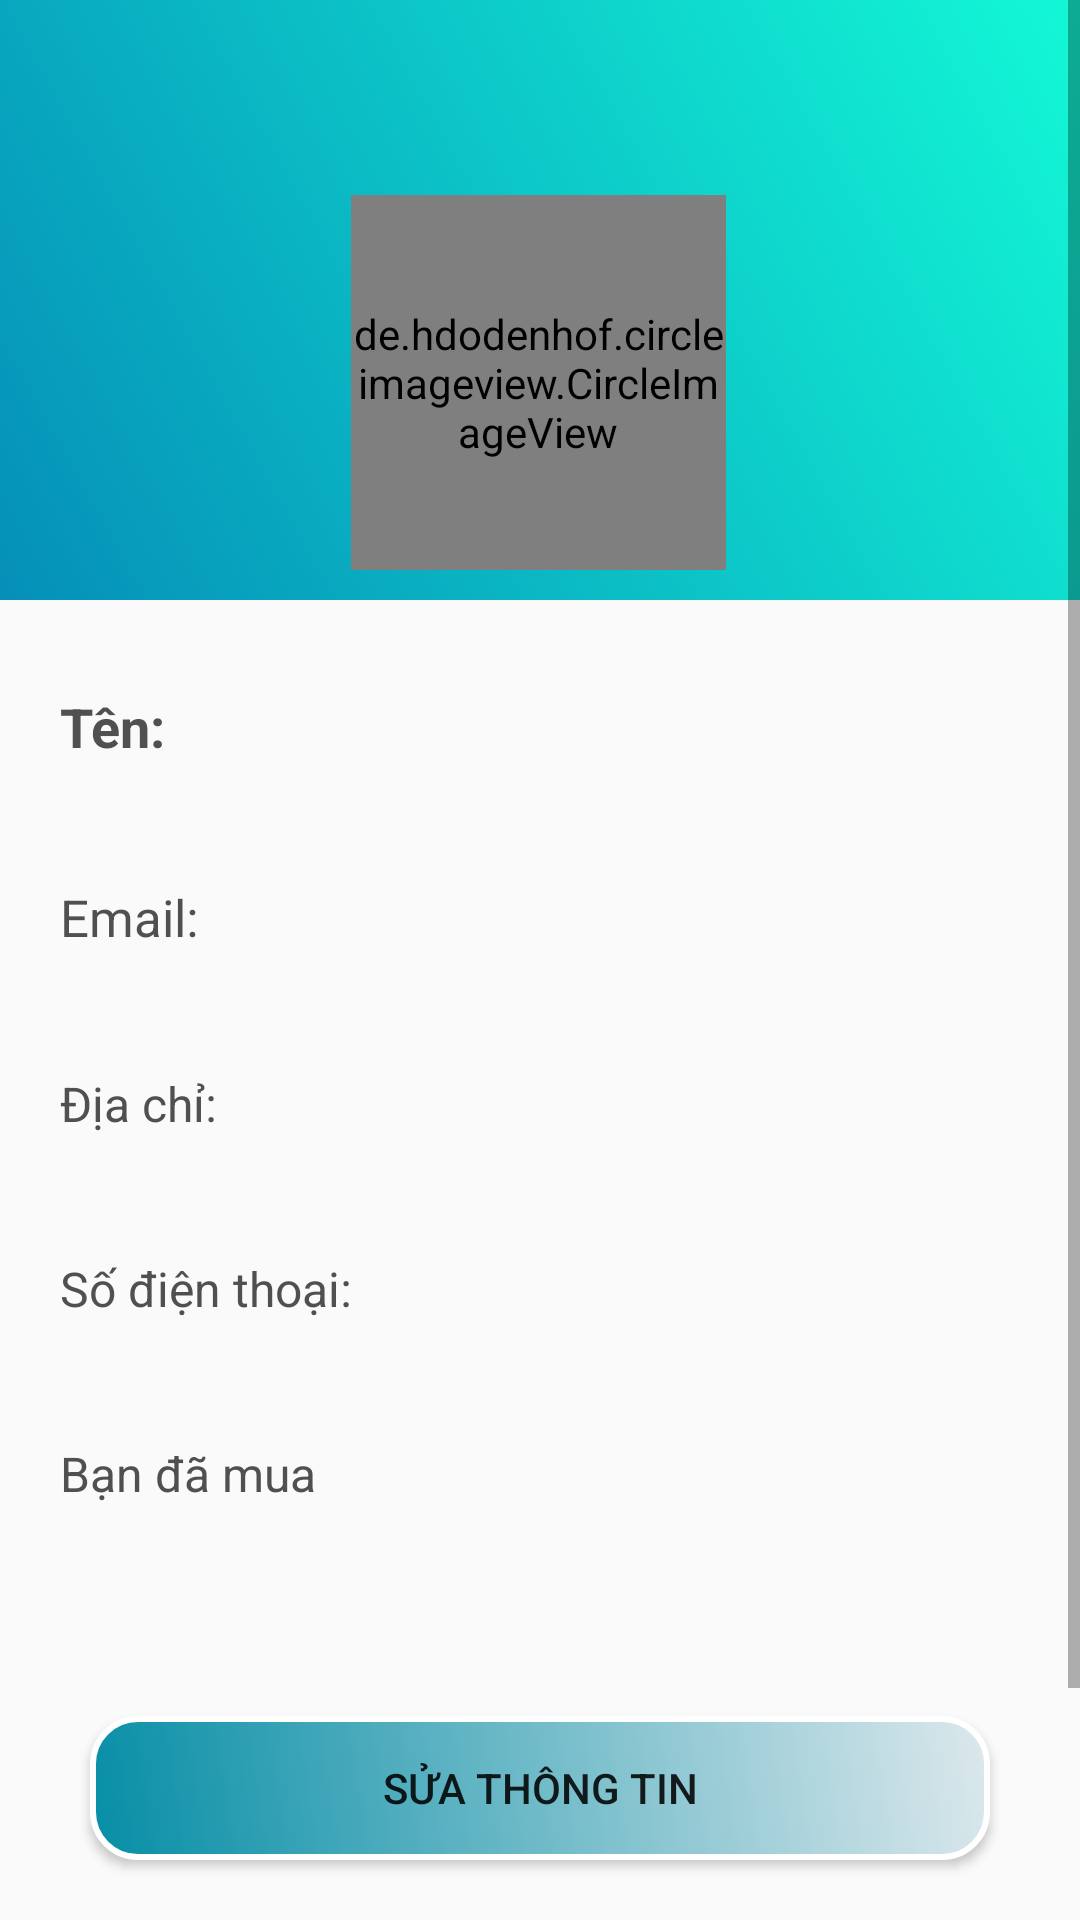

The Android layout XML behind this screen, and the referenced resources:
<!-- AndroidManifest.xml: application theme Theme.BanHangApp -->
<!-- res/layout/activity_my_profile.xml -->
<?xml version="1.0" encoding="utf-8"?>
<LinearLayout xmlns:android="http://schemas.android.com/apk/res/android"
    xmlns:app="http://schemas.android.com/apk/res-auto"
    xmlns:tools="http://schemas.android.com/tools"
    android:layout_width="match_parent"
    android:layout_height="match_parent"
    android:orientation="vertical"
    tools:context=".activity.MyProfileActivity">

    <ScrollView
        android:layout_width="match_parent"
        android:layout_height="match_parent">

        <LinearLayout
            android:layout_width="match_parent"
            android:layout_height="match_parent"
            android:orientation="vertical"
            android:paddingBottom="30dp">

            <androidx.constraintlayout.widget.ConstraintLayout
                android:layout_width="match_parent"
                android:layout_height="200dp"
                android:background="@drawable/custom_background">

                <ImageButton
                    android:id="@+id/but_back_profile"
                    android:layout_width="wrap_content"
                    android:layout_height="wrap_content"
                    android:layout_marginStart="20dp"
                    android:layout_marginTop="20dp"
                    android:background="@null"
                    android:src="@drawable/ic_back"
                    app:layout_constraintStart_toStartOf="parent"
                    app:layout_constraintTop_toTopOf="parent"
                    app:tint="@color/custom_nav_bottom" />

                <de.hdodenhof.circleimageview.CircleImageView
                    android:id="@+id/img_hinh_profile_avatar"
                    android:layout_width="125dp"
                    android:layout_height="125dp"
                    android:layout_gravity="bottom"
                    android:layout_marginBottom="10dp"
                    android:src="@drawable/icon_shoppingbag"
                    app:layout_constraintBottom_toBottomOf="parent"
                    app:layout_constraintEnd_toEndOf="parent"
                    app:layout_constraintHorizontal_bias="0.498"
                    app:layout_constraintStart_toStartOf="parent"
                    app:layout_constraintTop_toTopOf="parent"
                    app:layout_constraintVertical_bias="1.0" />

            </androidx.constraintlayout.widget.ConstraintLayout>


            <TextView
                android:id="@+id/txt_ten_profile"
                android:layout_width="wrap_content"
                android:layout_height="wrap_content"
                android:layout_marginStart="20dp"
                android:layout_marginTop="30dp"
                android:layout_marginEnd="20dp"
                android:layout_weight="1"
                android:text="@string/txt_name_profile"
                android:textColor="#505050"
                android:textSize="18sp"
                android:textStyle="bold" />

            <TextView
                android:id="@+id/txt_email_profile"
                android:layout_width="wrap_content"
                android:layout_height="wrap_content"
                android:layout_marginStart="20dp"
                android:layout_marginTop="40dp"
                android:layout_marginEnd="20dp"
                android:layout_weight="1"
                android:text="@string/txt_email_profile"
                android:textColor="#505050"
                android:textSize="17sp" />

            <TextView
                android:id="@+id/txt_diachi_profile"
                android:layout_width="wrap_content"
                android:layout_height="wrap_content"
                android:layout_marginStart="20dp"
                android:layout_marginTop="40dp"
                android:layout_marginEnd="20dp"
                android:layout_weight="1"
                android:text="@string/txt_address_profile"
                android:textColor="#505050"
                android:textSize="16sp" />
            <TextView
                android:id="@+id/txt_sdt_profile"
                android:layout_width="wrap_content"
                android:layout_height="wrap_content"
                android:layout_marginStart="20dp"
                android:layout_marginTop="40dp"
                android:layout_marginEnd="20dp"
                android:layout_weight="1"
                android:text="@string/txt_sdt_profile"
                android:textColor="#505050"
                android:textSize="16sp" />

            <TextView
                android:id="@+id/txt_damua_profile"
                android:layout_width="wrap_content"
                android:layout_height="wrap_content"
                android:layout_marginStart="20dp"
                android:layout_marginTop="40dp"
                android:layout_marginEnd="20dp"
                android:layout_weight="1"
                android:text="@string/txt_damua_profile"
                android:textColor="#505050"
                android:textSize="16sp" />

            <Button
                android:id="@+id/but_sua_profile"
                android:layout_width="match_parent"
                android:layout_height="wrap_content"
                android:layout_marginStart="30dp"
                android:layout_marginTop="70dp"
                android:layout_marginEnd="30dp"
                android:background="@drawable/custom_but_login"
                android:text="@string/txt_fixprofile" />

            <Button
                android:id="@+id/but_logout_profile"
                android:layout_width="match_parent"
                android:layout_height="wrap_content"
                android:layout_marginStart="30dp"
                android:layout_marginTop="30dp"
                android:layout_marginEnd="30dp"
                android:background="@drawable/custom_but_logout"
                android:text="@string/nav_logout" />
        </LinearLayout>
    </ScrollView>

</LinearLayout>
<!-- resources referenced by this layout -->
<resources>
  <!-- drawable custom_background (drawable) -->
  <?xml version="1.0" encoding="utf-8"?>
  <selector xmlns:android="http://schemas.android.com/apk/res/android">
      <item>
          <shape android:shape="rectangle">
              <gradient android:angle="45" android:endColor="#13F8D6" android:startColor="#058FB8" />
          </shape>
      </item>
  </selector>
  <!-- drawable custom_but_login (drawable) -->
  <?xml version="1.0" encoding="utf-8"?>
  <selector xmlns:android="http://schemas.android.com/apk/res/android">
      <item android:state_pressed="true">
          <shape android:shape="rectangle">
              <gradient android:angle="45" android:endColor="#F0F3F4" android:startColor="#45B4C8" />
              <corners android:radius="15dp" />
              <stroke android:width="2dp" android:color="@android:color/background_light" />
          </shape>
      </item>
      <item android:state_pressed="false">
          <shape android:shape="rectangle">
              <gradient android:angle="45" android:endColor="#DCE8EC" android:startColor="#068EA6" />
              <corners android:radius="15dp" />
              <stroke android:width="2dp" android:color="@android:color/background_light" />
          </shape>
      </item>
  </selector>
  <!-- drawable custom_but_logout (drawable) -->
  <?xml version="1.0" encoding="utf-8"?>
  <selector xmlns:android="http://schemas.android.com/apk/res/android">
      <item android:state_pressed="true">
          <shape android:shape="rectangle">
              <solid android:color="#ACACAA"/>
              <corners android:radius="15dp" />
              <stroke android:width="2dp" android:color="#fff" />
          </shape>
      </item>
      <item android:state_pressed="false">
          <shape android:shape="rectangle">
              <solid android:color="#A3A3A1"/>
              <corners android:radius="15dp" />
              <stroke android:width="2dp" android:color="#fff" />
          </shape>
      </item>
  </selector>
  <!-- drawable icon_shoppingbag: png bitmap (drawable, 1684 bytes) -->
  <string name="nav_logout">Đăng xuất</string>
  <string name="txt_address_profile">Địa chỉ:</string>
  <string name="txt_damua_profile">Bạn đã mua</string>
  <string name="txt_email_profile">Email:</string>
  <string name="txt_fixprofile">Sửa thông tin</string>
  <string name="txt_name_profile">Tên:</string>
  <string name="txt_sdt_profile">Số điện thoại:</string>
  <style name="Theme.BanHangApp" parent="Theme.AppCompat.DayNight.NoActionBar">
          
          <item name="colorPrimary">@color/purple_500</item>
          <item name="colorPrimaryVariant">@color/purple_700</item>
          <item name="colorOnPrimary">@color/white</item>
          
          <item name="colorSecondary">@color/teal_200</item>
          <item name="colorSecondaryVariant">@color/teal_700</item>
          <item name="colorOnSecondary">@color/black</item>
          
          <item name="android:statusBarColor">?attr/colorPrimaryVariant</item>
          
      </style>
  <!-- not gathered from this repository: default colours our renderer supplied (Android Studio template values) -->
  <color name="purple_500">#FF6200EE</color>
  <color name="purple_700">#FF3700B3</color>
  <color name="teal_200">#FF03DAC5</color>
  <color name="teal_700">#FF018786</color>
  <color name="black">#FF000000</color>
  <color name="white">#FFFFFFFF</color>
</resources>
